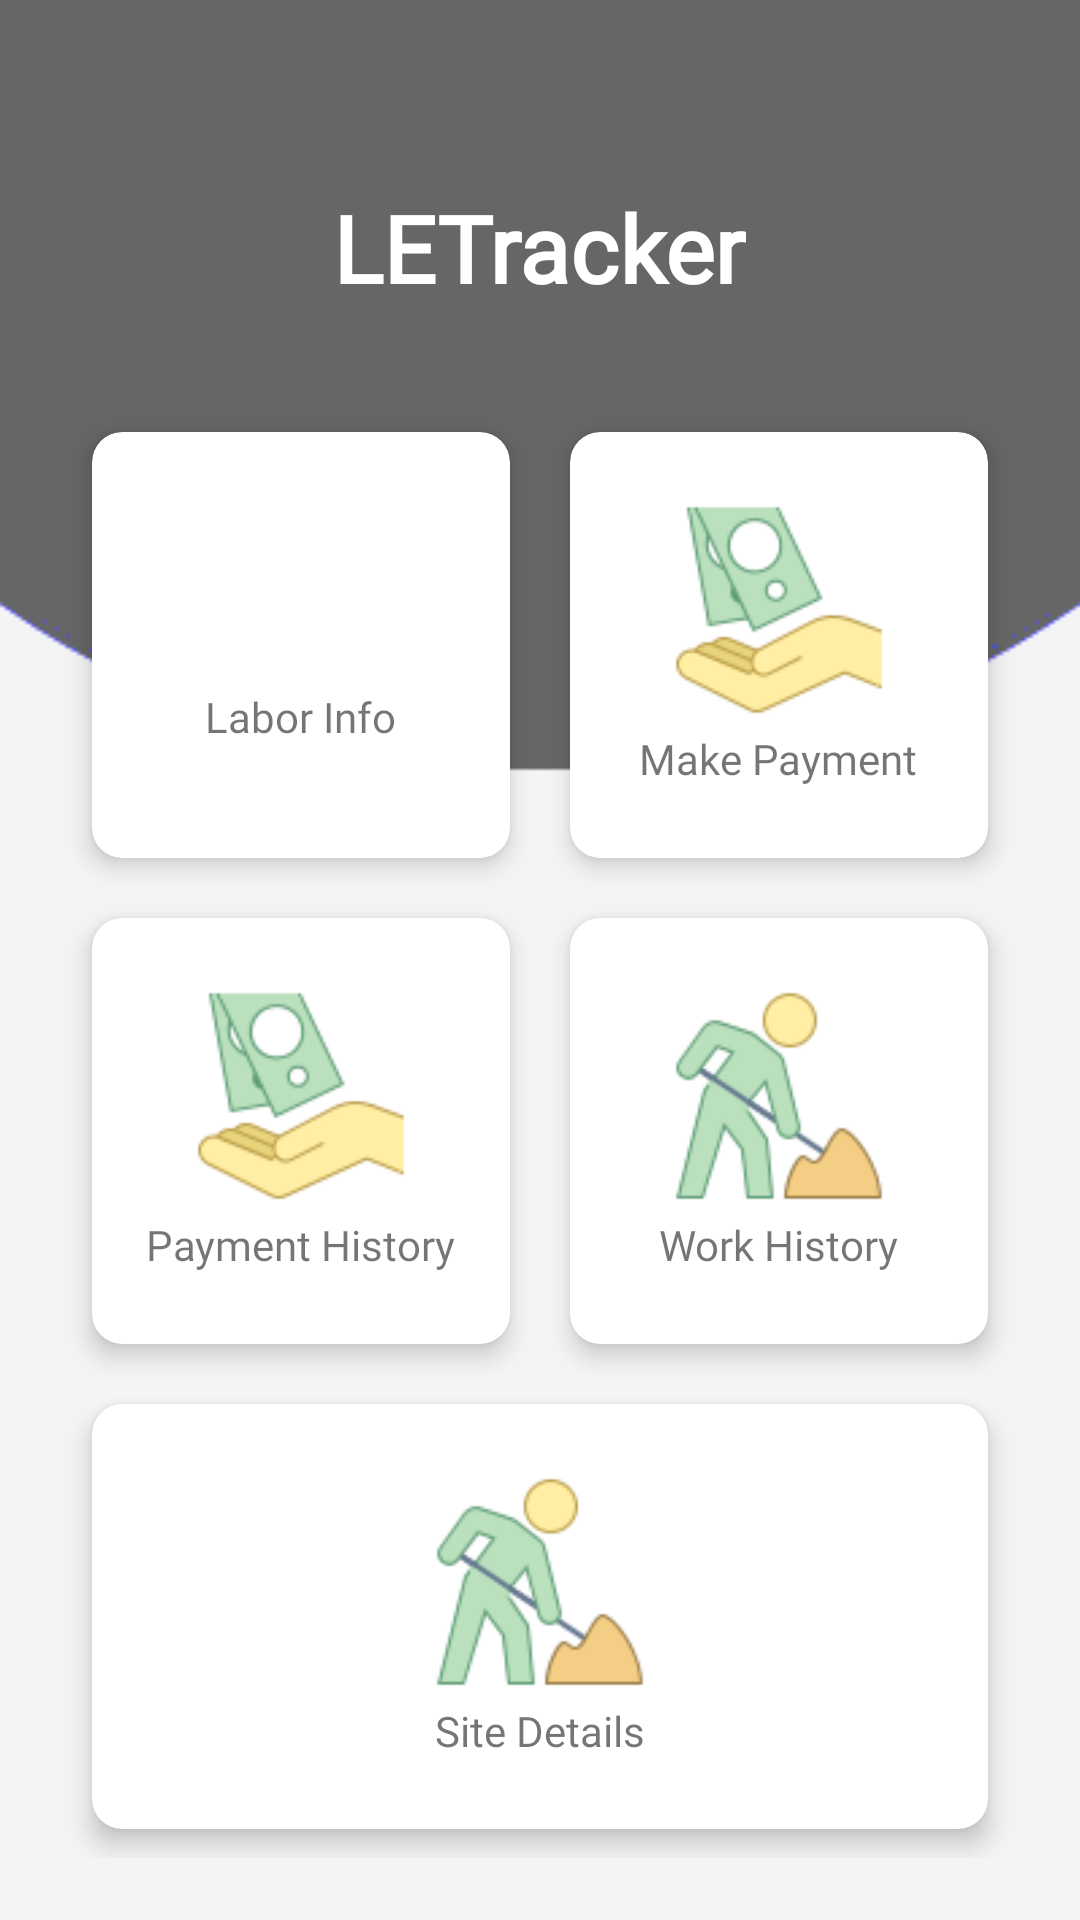

Here is an Android app screen rendered from its layout file. Give the layout XML and the strings, colors and styles it references.
<!-- AndroidManifest.xml: application theme AppTheme -->
<!-- res/layout/activity_home.xml -->
<?xml version="1.0" encoding="utf-8"?>
<LinearLayout xmlns:android="http://schemas.android.com/apk/res/android"
              xmlns:app="http://schemas.android.com/apk/res-auto"
              xmlns:card_view="http://schemas.android.com/apk/res-auto"
              xmlns:tools="http://schemas.android.com/tools"
              android:layout_width="match_parent"
              android:background="@drawable/ic_back_home"
              android:layout_height="match_parent"
              android:orientation="vertical"
              tools:context=".user.activity.HomeActivity">

    <LinearLayout
            android:layout_width="fill_parent"
            android:layout_height="25pt">
    </LinearLayout>
    <LinearLayout
            android:layout_width="fill_parent"
            android:gravity="center"
            android:layout_height="30pt">
        <TextView
                android:layout_width="wrap_content"
                android:layout_height="wrap_content"
                android:textStyle="bold"
                android:textColor="@color/colorWhite"
                android:fontFamily="@font/samsungsansbold"
                android:textSize="15pt"
                android:text="LETracker"/>
    </LinearLayout>
    <LinearLayout
            android:layout_width="fill_parent"
            android:layout_height="fill_parent"
            android:orientation="vertical"
            android:layout_margin="10pt">
        <LinearLayout
                android:layout_width="fill_parent"
                android:layout_height="fill_parent"
                android:orientation="horizontal"
                android:layout_weight="1">

            


            <android.support.v7.widget.CardView
                    android:layout_width="fill_parent"
                    android:layout_height="fill_parent"
                    app:cardCornerRadius="10dp"
                    android:layout_margin="10dp"
                    android:layout_weight="1"
                    card_view:cardElevation="5dp">

                <LinearLayout

                        android:id="@+id/all_labor_li"
                        android:layout_width="fill_parent"
                        android:gravity="center"
                        android:clickable="true"
                        android:background="@drawable/ripple_effect"
                        android:orientation="vertical"
                        android:layout_height="fill_parent">
                    <ImageView
                            android:layout_width="35pt"
                            android:layout_height="35pt"
                            android:src="@drawable/ic_all_labor"/>
                    <TextView
                            android:layout_width="wrap_content"
                            android:layout_height="wrap_content"
                            android:layout_marginTop="2pt"
                            android:fontFamily="@font/samsungsansregular"
                            android:text="Labor Info"/>
                    <TextView
                            android:id="@+id/labor_count"
                            android:layout_width="wrap_content"
                            android:layout_height="wrap_content"
                            android:textAppearance="@style/Base.TextAppearance.AppCompat.Medium"
                            android:textStyle="bold"
                            android:fontFamily="@font/samsungsansregular"
                            android:layout_marginTop="2pt"
                            android:text=""/>

                </LinearLayout>
            </android.support.v7.widget.CardView>
            <android.support.v7.widget.CardView
                    android:layout_width="fill_parent"
                    android:layout_height="fill_parent"
                    app:cardCornerRadius="10dp"
                    android:layout_margin="10dp"
                    android:layout_weight="1"
                    card_view:cardElevation="5dp">
                <LinearLayout
                        android:id="@+id/make_payment_li"
                        android:clickable="true"
                        android:background="@drawable/ripple_effect"
                        android:layout_width="fill_parent"
                        android:gravity="center"
                        android:orientation="vertical"
                        android:layout_height="fill_parent">
                    <ImageView
                            android:layout_width="35pt"
                            android:layout_height="35pt"
                            android:src="@drawable/ic_payment_history"/>
                    <TextView
                            android:layout_width="wrap_content"
                            android:layout_height="wrap_content"
                            android:layout_marginTop="2pt"
                            android:fontFamily="@font/samsungsansregular"
                            android:text="Make Payment"/>
                </LinearLayout>
            </android.support.v7.widget.CardView>


        </LinearLayout>
        <LinearLayout
                android:layout_width="fill_parent"
                android:layout_height="fill_parent"
                android:orientation="horizontal"
                android:layout_weight="1">
            <android.support.v7.widget.CardView
                    android:layout_width="fill_parent"
                    android:layout_height="fill_parent"
                    app:cardCornerRadius="10dp"
                    android:layout_margin="10dp"
                    android:layout_weight="1"
                    card_view:cardElevation="5dp">
                <LinearLayout
                        android:id="@+id/payment_history_li"
                        android:clickable="true"
                        android:background="@drawable/ripple_effect"
                        android:layout_width="fill_parent"
                        android:gravity="center"
                        android:orientation="vertical"
                        android:layout_height="fill_parent">
                    <ImageView
                            android:layout_width="35pt"
                            android:layout_height="35pt"
                            android:src="@drawable/ic_payment_history"/>
                    <TextView
                            android:layout_width="wrap_content"
                            android:layout_height="wrap_content"
                            android:layout_marginTop="2pt"
                            android:fontFamily="@font/samsungsansregular"
                            android:text="Payment History"/>
                </LinearLayout>
            </android.support.v7.widget.CardView>

            <android.support.v7.widget.CardView
                    android:layout_width="fill_parent"
                    android:layout_height="fill_parent"
                    app:cardCornerRadius="10dp"
                    android:layout_margin="10dp"
                    android:layout_weight="1"
                    card_view:cardElevation="5dp">
                <LinearLayout
                        android:id="@+id/work_history_li"
                        android:clickable="true"
                        android:background="@drawable/ripple_effect"
                        android:layout_width="fill_parent"
                        android:gravity="center"
                        android:orientation="vertical"
                        android:layout_height="fill_parent">
                    <ImageView
                            android:layout_width="35pt"
                            android:layout_height="35pt"
                            android:src="@drawable/ic_work_history"/>
                    <TextView
                            android:layout_width="wrap_content"
                            android:layout_height="wrap_content"
                            android:layout_marginTop="2pt"
                            android:fontFamily="@font/samsungsansregular"
                            android:text="Work History"/>

                </LinearLayout>
            </android.support.v7.widget.CardView>




        </LinearLayout>
        <LinearLayout
                android:layout_width="fill_parent"
                android:layout_height="fill_parent"
                android:orientation="horizontal"
                android:layout_weight="1">

            <android.support.v7.widget.CardView
                    android:layout_width="fill_parent"
                    android:layout_height="fill_parent"
                    app:cardCornerRadius="10dp"
                    android:layout_margin="10dp"
                    android:layout_weight="1"
                    card_view:cardElevation="5dp">
                <LinearLayout
                        android:id="@+id/site_details_li"
                        android:clickable="true"
                        android:background="@drawable/ripple_effect"
                        android:layout_width="fill_parent"
                        android:gravity="center"
                        android:orientation="vertical"
                        android:layout_height="fill_parent">
                    <ImageView
                            android:layout_width="35pt"
                            android:layout_height="35pt"
                            android:src="@drawable/ic_work_history"/>
                    <TextView
                            android:layout_width="wrap_content"
                            android:layout_height="wrap_content"
                            android:layout_marginTop="2pt"
                            android:fontFamily="@font/samsungsansregular"
                            android:text="Site Details"/>

                </LinearLayout>
            </android.support.v7.widget.CardView>




        </LinearLayout>
        <LinearLayout
                android:layout_width="fill_parent"
                android:layout_height="fill_parent"
                android:orientation="horizontal"
                android:layout_weight="1.5">
        </LinearLayout>
    </LinearLayout>
</LinearLayout>
<!-- resources referenced by this layout -->
<resources>
  <color name="colorWhite">#ffffff</color>
  <!-- drawable ic_back_home: png bitmap (drawable, 8120 bytes) -->
  <!-- drawable ic_payment_history: png bitmap (drawable, 4512 bytes) -->
  <!-- drawable ic_work_history: png bitmap (drawable, 4347 bytes) -->
  <style name="AppTheme" parent="Theme.AppCompat.Light.NoActionBar">
          
          <item name="colorPrimary">@color/colorPrimary</item>
          <item name="colorPrimaryDark">@color/colorPrimaryDark</item>
          <item name="colorAccent">@color/colorAccent</item>
      </style>
  <color name="colorPrimary">#666666</color>
  <color name="colorPrimaryDark">#666666</color>
  <color name="colorAccent">#666666</color>
</resources>
